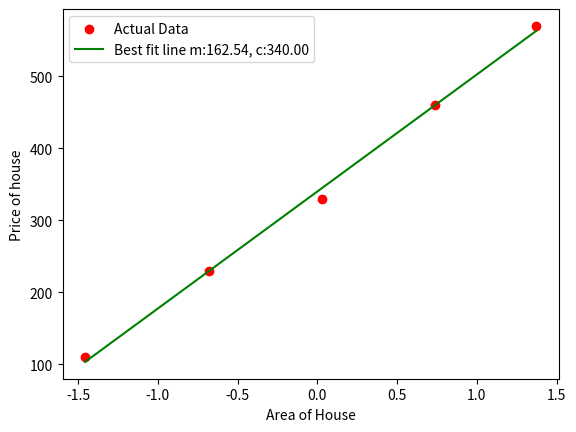

Source code (Python):
import numpy as np
import matplotlib.pyplot as plt

area=np.array([340,450,550,650,740])
price=np.array([110,230,330,460,570])

m=0 #initialise the slope val
c=0 #initialise the intercept val
me=np.mean(area)
ss=np.std(area)
# print(ss)
# print(me)
area = ((area-np.mean(area))/np.std(area))
# print(area)

alpha=0.01
n=len(area)

#implement a loop to obtain values of m and c
for i in range(50000):
  y_pred=m*area+c
  dm = (-2/n) * np.sum(area*(price-y_pred))
  dc = (-2/n) * np.sum(price-y_pred)
  m = m - alpha*dm
  c = c - alpha*dc
yline = m*area+c

sorted_index=np.argsort(area)

plt.scatter(area,price,color='red',label='Actual Data')
plt.plot(area[sorted_index],yline[sorted_index],color='green',label=f'Best fit line m:{m:.2f}, c:{c:.2f}')

plt.xlabel('Area of House')
plt.ylabel('Price of house')
plt.legend()
plt.show()
